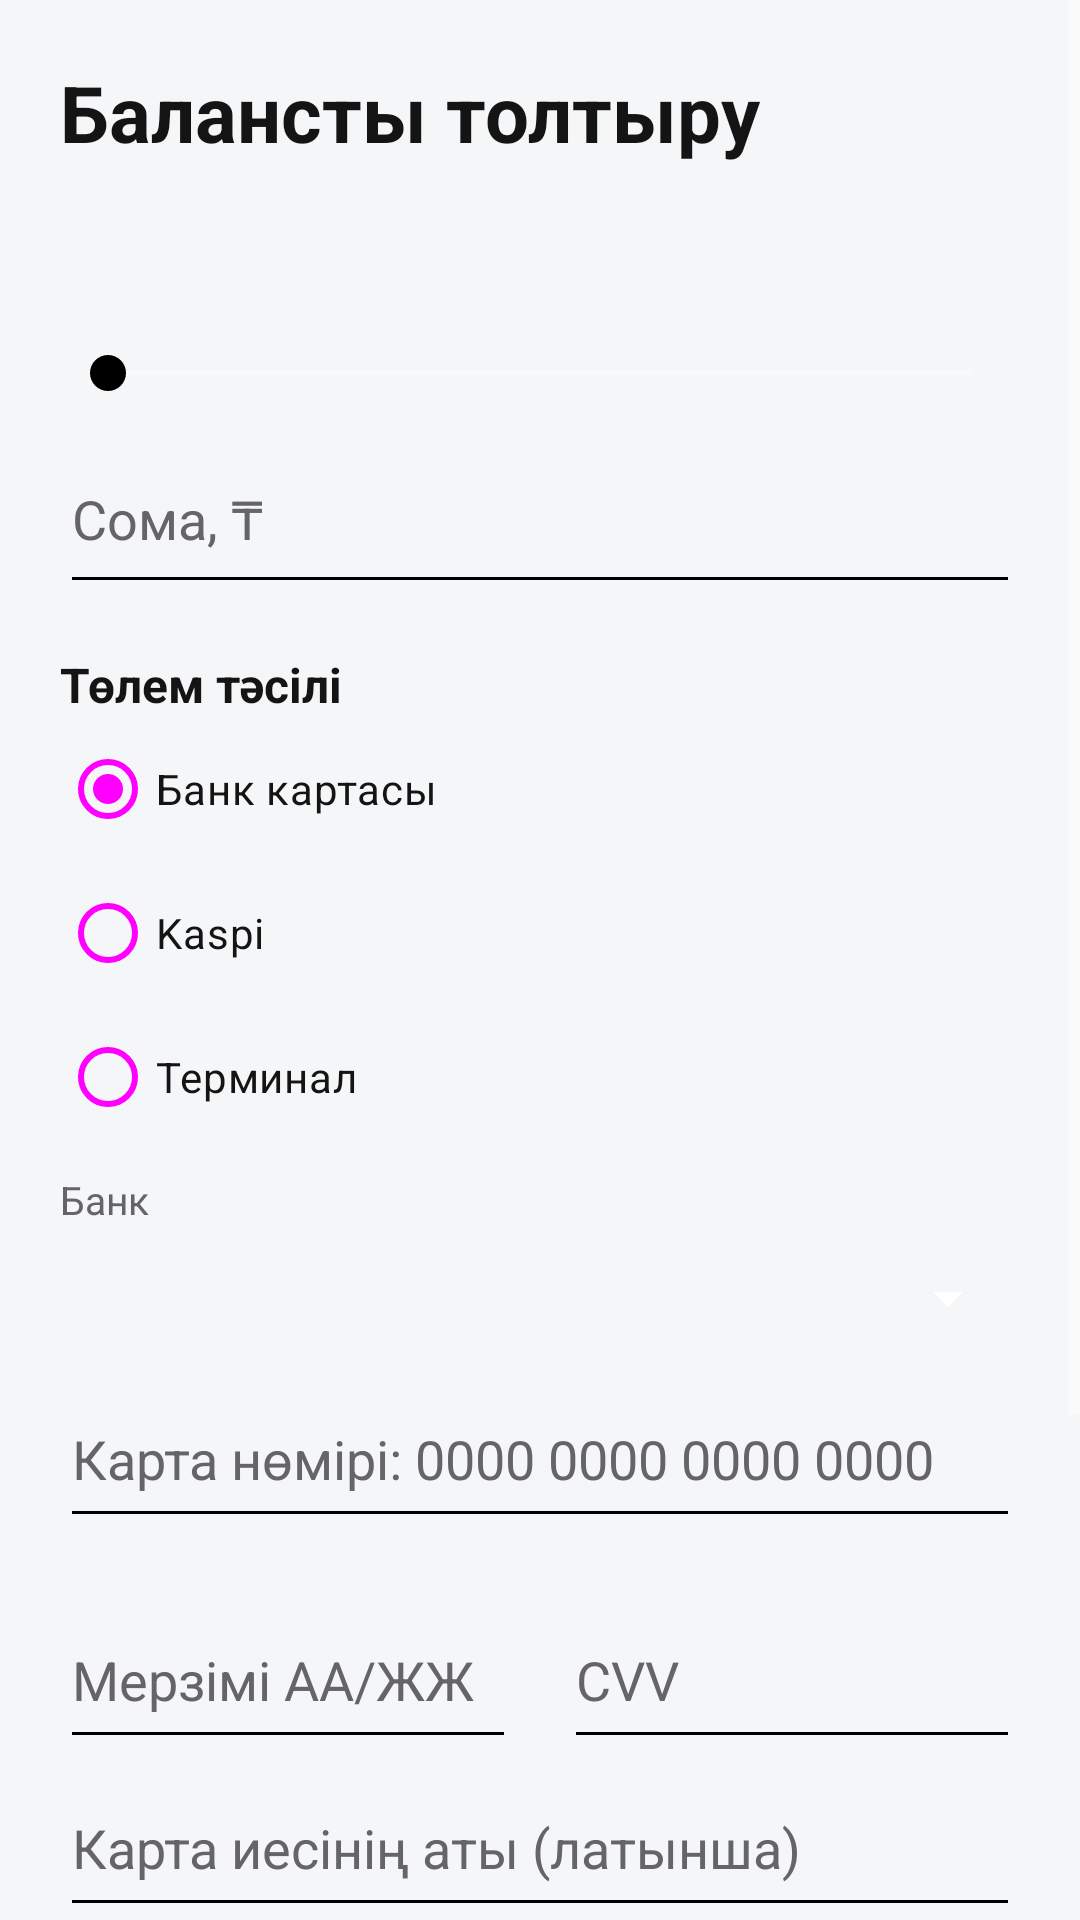

Produce the Android XML layout that renders to this screen, including the resource entries it uses.
<!-- AndroidManifest.xml: application theme Theme.MobiCom -->
<!-- res/layout/fragment_topup.xml -->
<?xml version="1.0" encoding="utf-8"?>
<ScrollView xmlns:android="http://schemas.android.com/apk/res/android"
    android:layout_width="match_parent"
    android:layout_height="match_parent">

    <LinearLayout
        android:layout_width="match_parent"
        android:layout_height="wrap_content"
        android:orientation="vertical"
        android:padding="20dp">

        <TextView
            android:layout_width="wrap_content"
            android:layout_height="wrap_content"
            android:text="@string/topup_title"
            android:textColor="@color/mobi_text"
            android:textSize="26sp"
            android:textStyle="bold" />

        <TextView
            android:id="@+id/topUpLabel"
            android:layout_width="wrap_content"
            android:layout_height="wrap_content"
            android:layout_marginTop="20dp"
            android:textColor="@color/mobi_orange"
            android:textSize="24sp"
            android:textStyle="bold" />

        <SeekBar
            android:id="@+id/topUpSeek"
            android:layout_width="match_parent"
            android:layout_height="wrap_content"
            android:layout_marginTop="8dp"
            android:max="99" />

        <EditText
            android:id="@+id/topUpAmount"
            android:layout_width="match_parent"
            android:layout_height="60dp"
            android:layout_marginTop="8dp"
            android:hint="@string/hint_amount"
            android:importantForAutofill="no"
            android:inputType="number"
            android:maxLength="6"
            android:textColor="@color/mobi_text"
            android:textColorHint="@color/mobi_muted" />

        <TextView
            android:layout_width="wrap_content"
            android:layout_height="wrap_content"
            android:layout_marginTop="16dp"
            android:text="@string/pay_method"
            android:textColor="@color/mobi_text"
            android:textSize="16sp"
            android:textStyle="bold" />

        <RadioGroup
            android:id="@+id/methodGroup"
            android:layout_width="match_parent"
            android:layout_height="wrap_content"
            android:orientation="vertical">

            <RadioButton
                android:id="@+id/payCard"
                android:layout_width="wrap_content"
                android:layout_height="wrap_content"
                android:checked="true"
                android:text="@string/pay_card"
                android:textColor="@color/mobi_text" />

            <RadioButton
                android:id="@+id/payKaspi"
                android:layout_width="wrap_content"
                android:layout_height="wrap_content"
                android:text="@string/pay_kaspi"
                android:textColor="@color/mobi_text" />

            <RadioButton
                android:id="@+id/payTerminal"
                android:layout_width="wrap_content"
                android:layout_height="wrap_content"
                android:text="@string/pay_terminal"
                android:textColor="@color/mobi_text" />
        </RadioGroup>

        
        <LinearLayout
            android:id="@+id/cardForm"
            android:layout_width="match_parent"
            android:layout_height="wrap_content"
            android:orientation="vertical">

            <TextView
                android:layout_width="wrap_content"
                android:layout_height="wrap_content"
                android:layout_marginTop="8dp"
                android:text="@string/card_bank"
                android:textColor="@color/mobi_muted"
                android:textSize="13sp" />

            <Spinner
                android:id="@+id/bankSpinner"
                android:layout_width="match_parent"
                android:layout_height="48dp" />

            <TextView
                android:id="@+id/bankFixed"
                android:layout_width="wrap_content"
                android:layout_height="wrap_content"
                android:textColor="@color/mobi_orange"
                android:textSize="16sp"
                android:textStyle="bold"
                android:visibility="gone" />

            <EditText
                android:id="@+id/cardNumber"
                android:layout_width="match_parent"
                android:layout_height="56dp"
                android:hint="@string/card_number_hint"
                android:importantForAutofill="no"
                android:inputType="number"
                android:maxLength="19"
                android:textColor="@color/mobi_text"
                android:textColorHint="@color/mobi_muted" />

            <TextView
                android:id="@+id/cardBrand"
                android:layout_width="wrap_content"
                android:layout_height="wrap_content"
                android:textColor="@color/mobi_muted"
                android:textSize="13sp" />

            <LinearLayout
                android:layout_width="match_parent"
                android:layout_height="wrap_content"
                android:orientation="horizontal">

                <EditText
                    android:id="@+id/cardExpiry"
                    android:layout_width="0dp"
                    android:layout_height="56dp"
                    android:layout_marginEnd="8dp"
                    android:layout_weight="1"
                    android:hint="@string/card_expiry_hint"
                    android:importantForAutofill="no"
                    android:inputType="number"
                    android:maxLength="5"
                    android:textColor="@color/mobi_text"
                    android:textColorHint="@color/mobi_muted" />

                <EditText
                    android:id="@+id/cardCvv"
                    android:layout_width="0dp"
                    android:layout_height="56dp"
                    android:layout_marginStart="8dp"
                    android:layout_weight="1"
                    android:hint="@string/card_cvv_hint"
                    android:importantForAutofill="no"
                    android:inputType="numberPassword"
                    android:maxLength="3"
                    android:textColor="@color/mobi_text"
                    android:textColorHint="@color/mobi_muted" />
            </LinearLayout>

            <EditText
                android:id="@+id/cardHolder"
                android:layout_width="match_parent"
                android:layout_height="56dp"
                android:hint="@string/card_holder_hint"
                android:importantForAutofill="no"
                android:inputType="textCapCharacters|textPersonName"
                android:maxLength="26"
                android:textColor="@color/mobi_text"
                android:textColorHint="@color/mobi_muted" />

            <TextView
                android:layout_width="wrap_content"
                android:layout_height="wrap_content"
                android:text="@string/card_note"
                android:textColor="@color/mobi_muted"
                android:textSize="12sp" />
        </LinearLayout>

        <TextView
            android:id="@+id/terminalInfo"
            android:layout_width="match_parent"
            android:layout_height="wrap_content"
            android:layout_marginTop="8dp"
            android:textColor="@color/mobi_text"
            android:textSize="15sp"
            android:visibility="gone" />

        <CheckBox
            android:id="@+id/receiptCheck"
            android:layout_width="wrap_content"
            android:layout_height="wrap_content"
            android:checked="true"
            android:text="@string/topup_receipt"
            android:textColor="@color/mobi_text" />

        <LinearLayout
            android:layout_width="match_parent"
            android:layout_height="wrap_content"
            android:layout_marginTop="4dp"
            android:gravity="center_vertical"
            android:orientation="horizontal">

            <TextView
                android:layout_width="0dp"
                android:layout_height="wrap_content"
                android:layout_weight="1"
                android:text="@string/topup_sms_label"
                android:textColor="@color/mobi_text" />

            <ToggleButton
                android:id="@+id/smsToggle"
                android:layout_width="wrap_content"
                android:layout_height="wrap_content"
                android:textOff="@string/toggle_off"
                android:textOn="@string/toggle_on" />
        </LinearLayout>

        <Button
            android:id="@+id/topUpButton"
            android:layout_width="match_parent"
            android:layout_height="56dp"
            android:layout_marginTop="20dp"
            android:text="@string/btn_pay"
            android:textSize="16sp"
            android:textStyle="bold" />
    </LinearLayout>
</ScrollView>
<!-- resources referenced by this layout -->
<resources>
  <color name="mobi_muted">#646469</color>
  <color name="mobi_orange">#FFB000</color>
  <color name="mobi_text">#141414</color>
  <string name="btn_pay">Толтыру</string>
  <string name="card_bank">Банк</string>
  <string name="card_cvv_hint">CVV</string>
  <string name="card_expiry_hint">Мерзімі АА/ЖЖ</string>
  <string name="card_holder_hint">Карта иесінің аты (латынша)</string>
  <string name="card_note">Карта деректері сақталмайды. Тарихқа тек соңғы 4 сан жазылады</string>
  <string name="card_number_hint">Карта нөмірі: 0000 0000 0000 0000</string>
  <string name="hint_amount">Сома, ₸</string>
  <string name="pay_card">Банк картасы</string>
  <string name="pay_kaspi">Kaspi</string>
  <string name="pay_method">Төлем тәсілі</string>
  <string name="pay_terminal">Терминал</string>
  <string name="toggle_off">Өшірулі</string>
  <string name="toggle_on">Қосулы</string>
  <string name="topup_receipt">Чекті көрсету</string>
  <string name="topup_sms_label">SMS-хабарлама алу</string>
  <string name="topup_title">Балансты толтыру</string>
  <style name="Theme.MobiCom" parent="Theme.MaterialComponents.DayNight.NoActionBar">
          <item name="android:fontFamily">sans</item>
          <item name="colorPrimary">@color/mobi_orange</item>
          <item name="colorPrimaryVariant">#E99A00</item>
          <item name="colorOnPrimary">@color/mobi_night</item>
          <item name="android:windowBackground">@color/mobi_bg</item>
          <item name="android:textColorPrimary">@color/mobi_text</item>
          <item name="android:textColorSecondary">@color/mobi_muted</item>
          <item name="android:textColor">@color/mobi_text</item>
      </style>
  <color name="mobi_night">#080B12</color>
  <color name="mobi_bg">#F5F6F8</color>
</resources>
